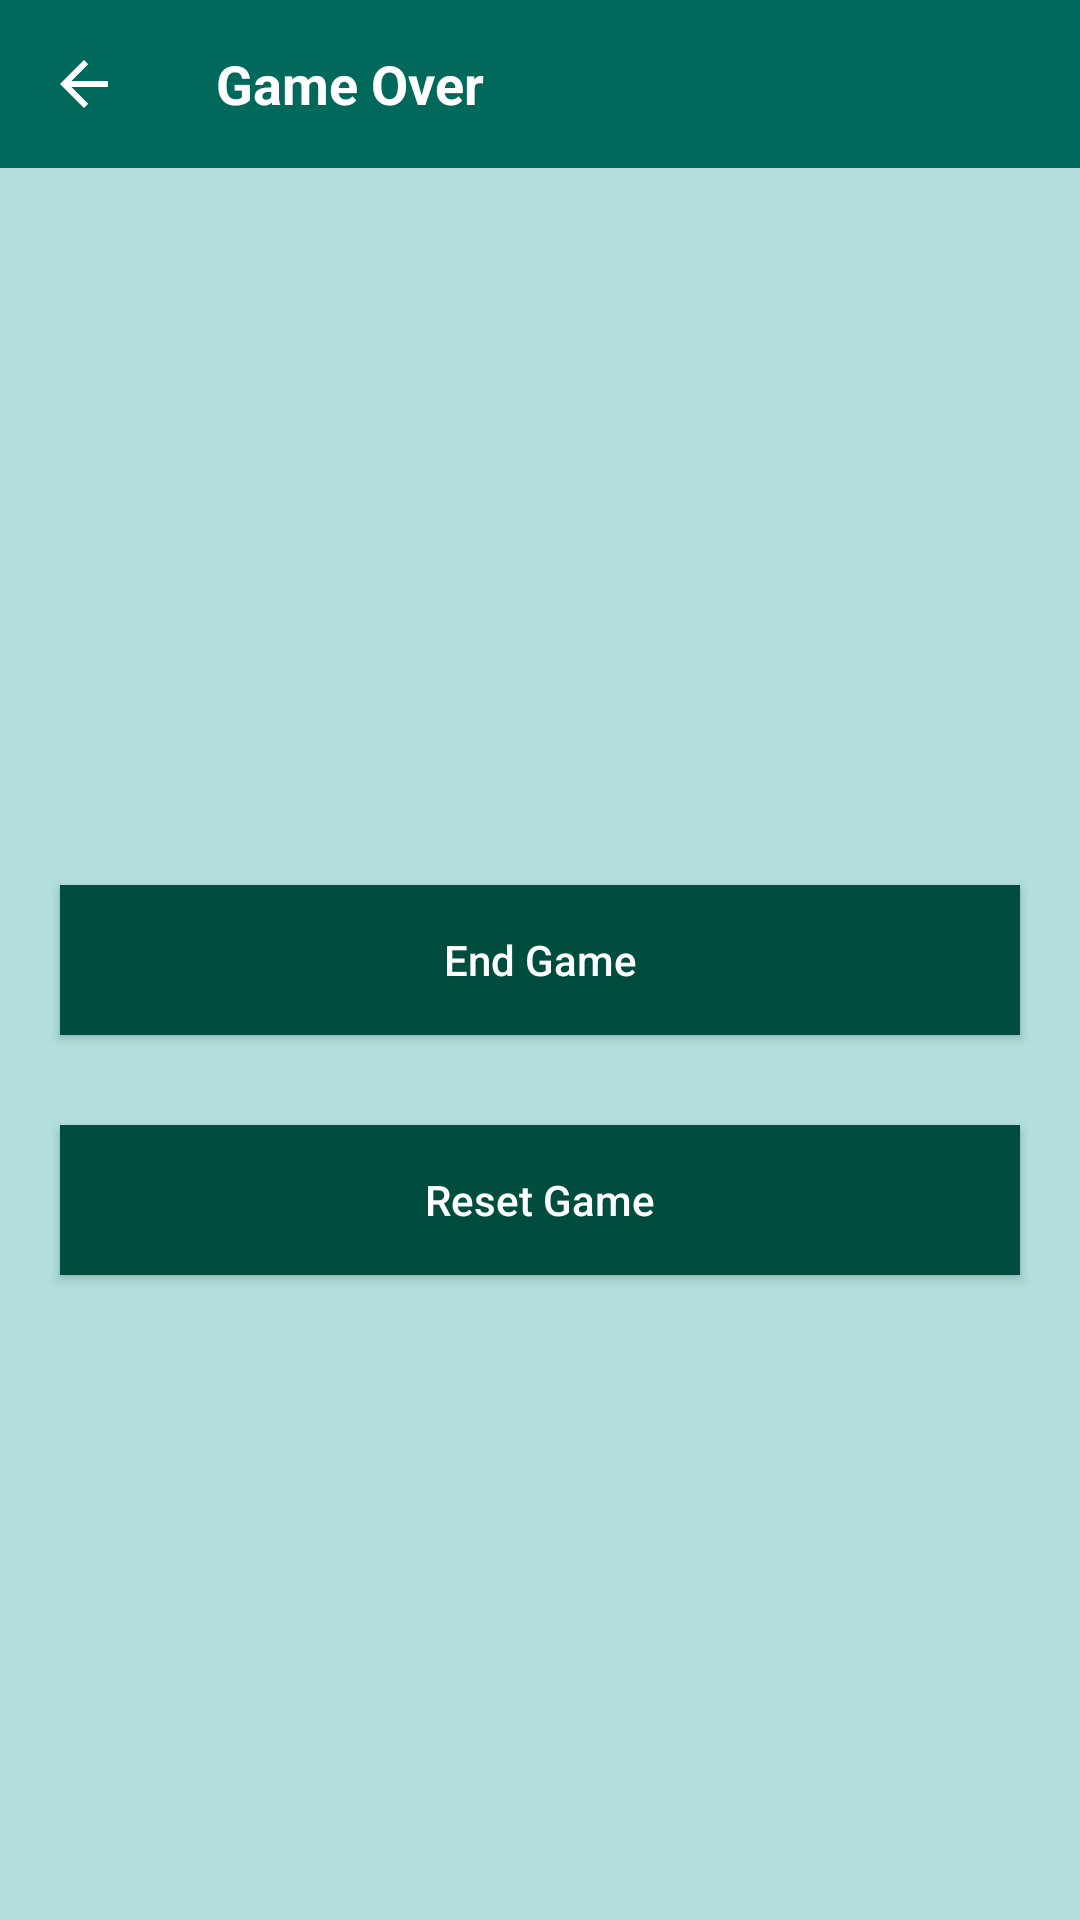

Write the Android layout XML for this screen, with the resource values it uses.
<!-- AndroidManifest.xml: application theme AppTheme -->
<!-- res/layout/fragment_game_over.xml -->
<?xml version="1.0" encoding="utf-8"?>
<androidx.constraintlayout.widget.ConstraintLayout xmlns:android="http://schemas.android.com/apk/res/android"
    xmlns:app="http://schemas.android.com/apk/res-auto"
    android:layout_width="match_parent"
    android:layout_height="match_parent"
    android:background="@color/colorBackground">

    <androidx.appcompat.widget.Toolbar
        android:id="@+id/player_info_fragment_toolbar"
        android:layout_width="match_parent"
        android:background="@color/tool_bar_color"
        android:orientation="vertical"
        android:layout_height="?attr/actionBarSize"
        app:navigationIcon="?attr/homeAsUpIndicator"
        app:layout_constraintTop_toTopOf="parent">
        <TextView
            android:id="@+id/toolbar_title"
            android:layout_width="wrap_content"
            android:layout_height="wrap_content"
            android:text="@string/game_over"
            android:textColor="@color/white_color"
            android:textSize="18sp"
            android:textStyle="bold" />
    </androidx.appcompat.widget.Toolbar>

    <Button
        android:id="@+id/end_game_button"
        android:layout_width="match_parent"
        android:layout_height="50dp"
        app:layout_constraintStart_toStartOf="parent"
        app:layout_constraintEnd_toEndOf="parent"
        app:layout_constraintTop_toTopOf="parent"
        app:layout_constraintBottom_toBottomOf="parent"
        android:textColor="@color/white_color"
        android:layout_marginStart="20dp"
        android:layout_marginEnd="20dp"
        android:textAllCaps="false"
        android:background="@color/start_button_color"
        android:text="@string/end_game" />

    <Button
        android:id="@+id/reset_button"
        android:layout_width="match_parent"
        android:layout_height="50dp"
        app:layout_constraintTop_toBottomOf="@id/end_game_button"
        app:layout_constraintStart_toStartOf="parent"
        app:layout_constraintEnd_toEndOf="parent"
        android:textColor="@color/white_color"
        android:layout_marginTop="30dp"
        android:layout_marginStart="20dp"
        android:textAllCaps="false"
        android:layout_marginEnd="20dp"
        android:background="@color/start_button_color"
        android:text="@string/reset_text" />

</androidx.constraintlayout.widget.ConstraintLayout>
<!-- resources referenced by this layout -->
<resources>
  <color name="colorBackground">#B2DFDB</color>
  <color name="start_button_color">#004D40</color>
  <color name="tool_bar_color">#00695C</color>
  <color name="white_color">#FFFFFF</color>
  <string name="end_game">End Game</string>
  <string name="game_over">Game Over</string>
  <string name="reset_text">Reset Game</string>
  <style name="AppTheme" parent="Theme.AppCompat.Light.NoActionBar">
          
          <item name="colorPrimary">@color/colorPrimary</item>
          <item name="colorPrimaryDark">@color/colorPrimaryDark</item>
          <item name="colorAccent">@color/colorAccent</item>
          <item name="colorControlNormal">@color/white_color</item>
      </style>
  <color name="colorPrimary">#6200EE</color>
  <color name="colorPrimaryDark">#3700B3</color>
  <color name="colorAccent">#03DAC5</color>
</resources>
